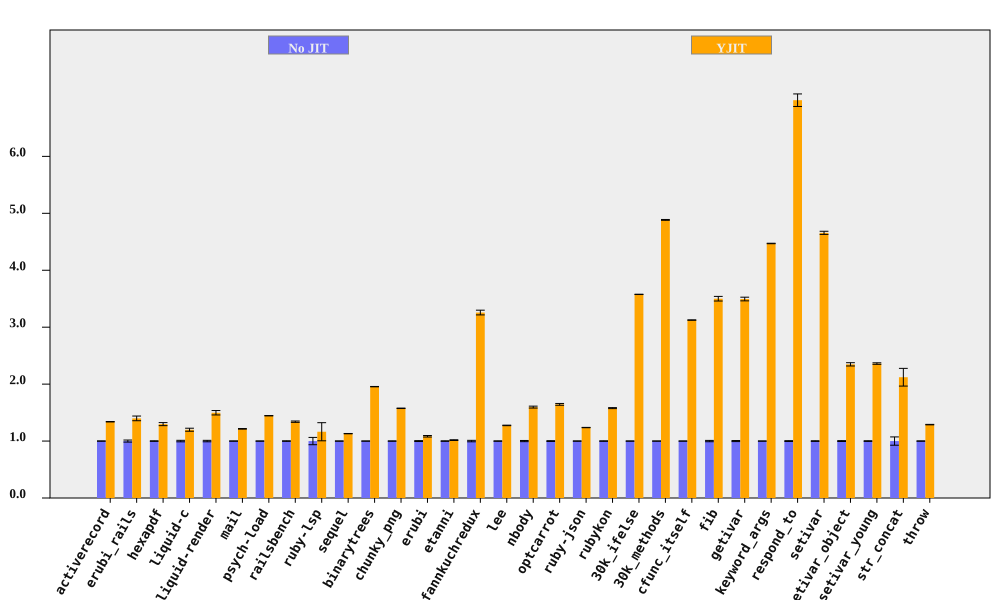

Values plotted in this chart, from the file beside it:
bench, No JIT (ms), No JIT RSD, YJIT (ms), YJIT RSD, YJIT spd, YJIT spd RSD, % in YJIT
activerecord, 196.8, 0.1795, 146.9, 0.2232, 1.339, 0.2865, 94.75
erubi_rails, 62.42, 1.796, 44.64, 2.33, 1.398, 2.942, 92.2
hexapdf, 7877, 0.4607, 6071, 2.003, 1.297, 2.055, 90.36
liquid-c, 226.3, 1.301, 188.7, 1.778, 1.199, 2.204, 93.67
liquid-render, 533.9, 1.272, 356.6, 2.247, 1.497, 2.582, 88.83
mail, 456.9, 0.1953, 376.2, 0.3945, 1.215, 0.4402, 99.15
psych-load, 7471, 0.1297, 5170, 0.1235, 1.445, 0.1791, 99.99
railsbench, 7318, 0.4557, 5459, 0.7495, 1.34, 0.8772, 93.78
ruby-lsp, 211.2, 6.409, 181.4, 12.06, 1.164, 13.66, 79.11
sequel, 225.3, 0.1568, 199.4, 0.1853, 1.13, 0.2428, 96.08
binarytrees, 991, 0.08656, 506.7, 0.1363, 1.956, 0.1615, 100
chunky_png, 2308, 0.2389, 1465, 0.07992, 1.575, 0.252, 100
erubi, 639, 0.7871, 589.4, 0.9373, 1.084, 1.224, 100
etanni, 930.7, 0.4341, 915.5, 0.4899, 1.017, 0.6546, 7.029
fannkuchredux, 5760, 1.272, 1768, 0.04899, 3.257, 1.273, 91.09
lee, 2997, 0.3019, 2351, 0.1898, 1.275, 0.3566, 99.97
nbody, 278, 1.038, 174.2, 0.1654, 1.597, 1.051, 100
optcarrot, 16444, 0.6761, 9999, 0.6853, 1.645, 0.9626, 96.78
ruby-json, 9691, 0.22, 7832, 0.07201, 1.237, 0.2315, 99.37
rubykon, 32316, 0.422, 20471, 0.356, 1.579, 0.5521, 99.78
30k_ifelse, 6843, 0.07374, 1913, 0.03454, 3.576, 0.08143, 99.99
30k_methods, 18938, 0.1388, 3877, 0.0569, 4.884, 0.1501, 100
cfunc_itself, 280.5, 0.05144, 89.77, 0.08482, 3.125, 0.0992, 100
fib, 552.8, 1.16, 157.9, 0.008443, 3.5, 1.16, 100
getivar, 234.2, 0.9222, 67.01, 0.009982, 3.495, 0.9223, 97.86
keyword_args, 707.3, 0.08931, 158.2, 0.02867, 4.47, 0.0938, 100
respond_to, 686.9, 0.7028, 98.32, 1.412, 6.987, 1.578, 100
setivar, 182.5, 0.5902, 39.18, 0.0142, 4.657, 0.5903, 98.74
setivar_object, 291.6, 0.7665, 124.2, 0.9567, 2.348, 1.226, 95.24
setivar_young, 288.4, 0.5645, 122.1, 0.0278, 2.361, 0.5651, 95.39
str_concat, 214.5, 7.288, 101.1, 0.8275, 2.121, 7.335, 99.97
throw, 65.13, 0.2849, 50.53, 0.1511, 1.289, 0.3225, 64.81
